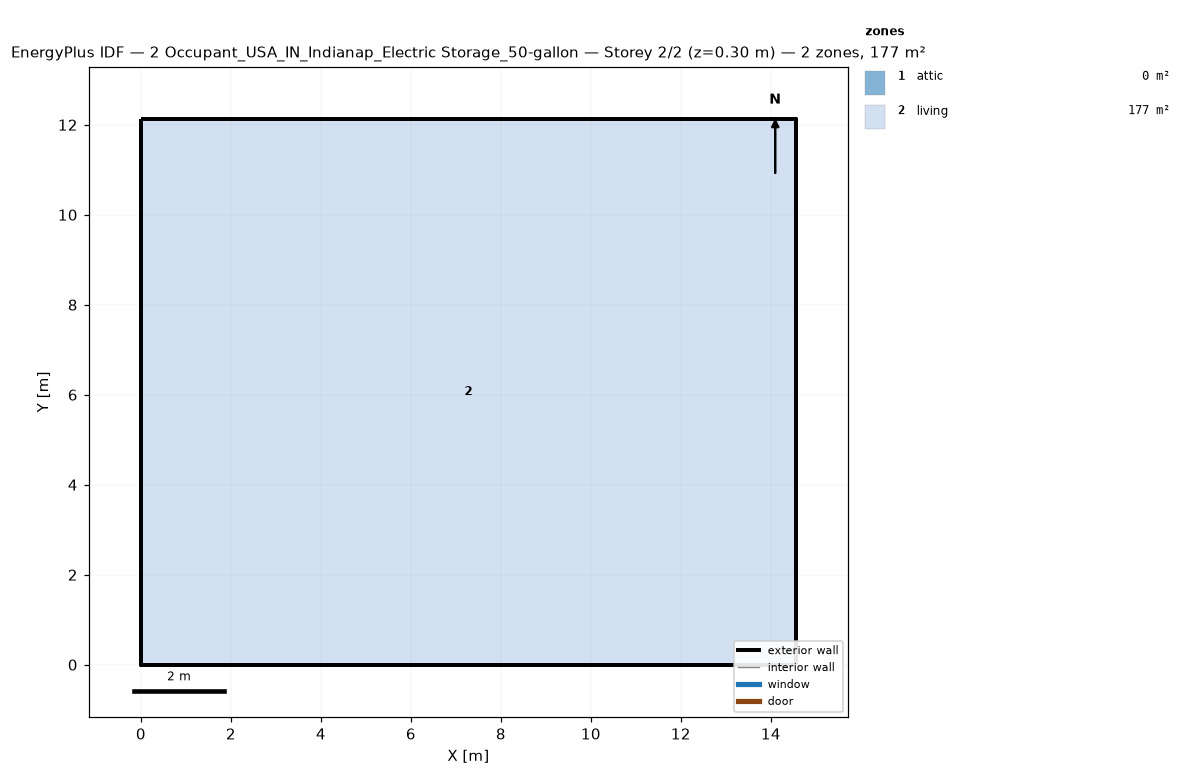
=== STOREY PLAN SPEC (per zone: floor XY polygon, exterior-wall plan segments, windows/doors) ===
zone 1: attic  (0.0 m²)
  exterior wall: (14.55, 0.00) – (14.55, 12.13) – (14.55, 6.06)  [18.2 m]
  exterior wall: (0.00, 12.13) – (0.00, 0.00) – (0.00, 6.06)  [18.2 m]
zone 2: living  (176.5 m²)
  floor: (0.00, 0.00) (0.00, 12.13) (14.55, 12.13) (14.55, 0.00)
  exterior wall: (0.00, 0.00) – (14.55, 0.00)  [14.6 m]
  exterior wall: (14.55, 0.00) – (14.55, 12.13)  [12.1 m]
  exterior wall: (14.55, 12.13) – (0.00, 12.13)  [14.6 m]
  exterior wall: (0.00, 12.13) – (0.00, 0.00)  [12.1 m]

=== DERIVED (storey summary) ===
Building: 2 Occupant_USA_IN_Indianap_Electric Storage_50-gallon
Storey: 2 of 2  (floor level z = 0.30 m)
Storey gross floor area: 176.5 m²
Zones on this storey: 2
  - attic: floor 0.0 m²; exterior wall 36.4 m (24.5 m²); WWR 0.0%
  - living: floor 176.5 m²; exterior wall 53.4 m (146.4 m²); WWR 0.0%
Zone adjacency: (none detected)